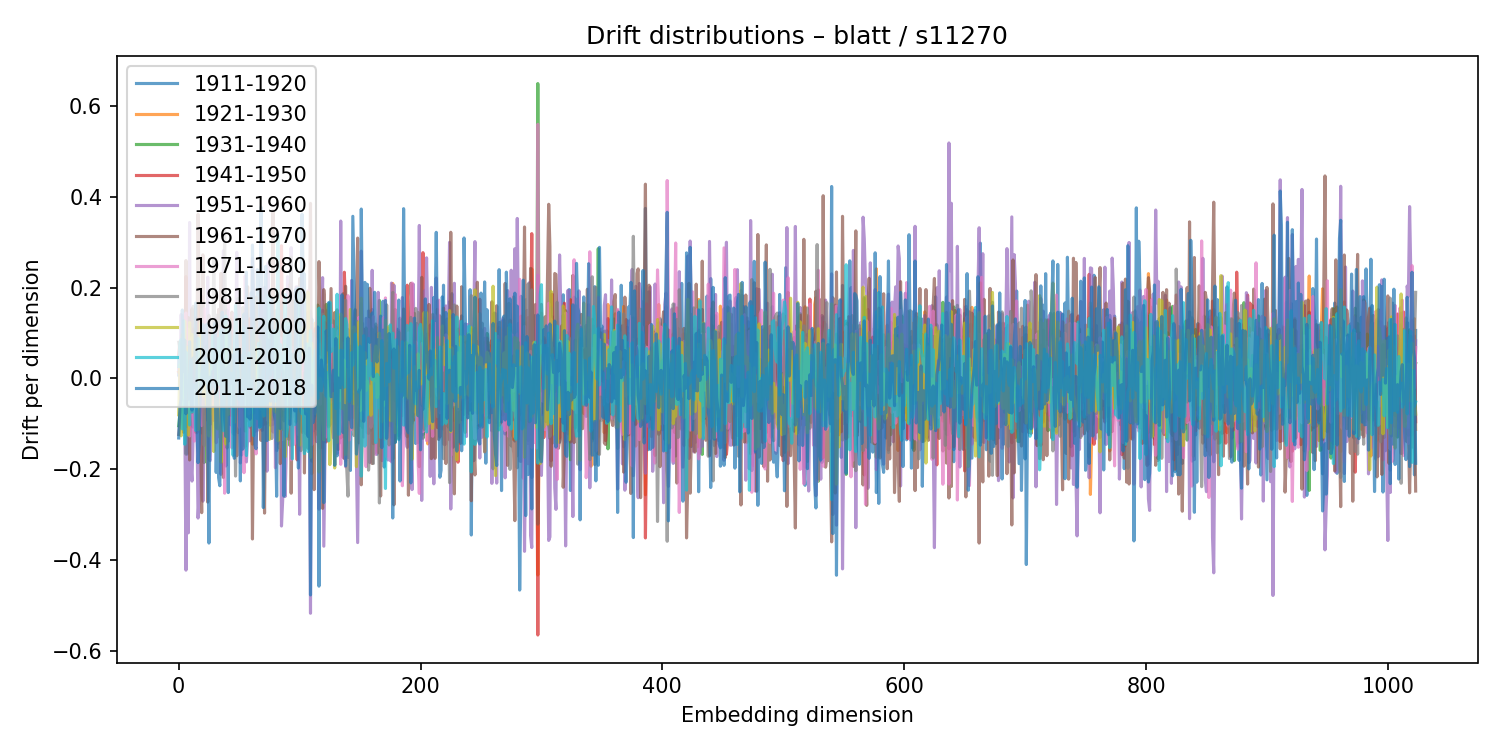

Source data for this figure (header and first rows):
1911-1920, 1921-1930, 1931-1940, 1941-1950, 1951-1960, 1961-1970, 1971-1980, 1981-1990, 1991-2000, 2001-2010, 2011-2018
0.007606, 0.01392, -0.1041, 0.05296, 0.03943, -0.1233, 0.02192, 0.07973, -0.07999, 0.02627, -0.1311
0.04898, 0.0152, -0.07894, 0.08081, -0.01822, -0.0974, 0.05275, 0.06411, 0.0296, 0.07875, -0.06182
0.03587, 0.04131, -0.06443, -0.03246, 0.1406, -0.03036, -0.05576, 0.07298, -0.1264, 0.08561, -0.04519
-0.03332, 0.06427, 0.006636, -0.04598, 0.02276, -0.02064, -0.0005711, -0.04658, 0.09653, -0.111, 0.1506
-0.03023, -0.03212, -0.01755, 0.01906, 0.1268, -0.1186, 0.01721, -0.03269, -0.04123, 0.1273, 0.01523
-0.01996, -0.1091, 0.05588, 0.01831, -0.07486, -0.03087, 0.1382, -0.1101, 0.1262, -0.1447, 0.08433
0.09139, 0.018, -0.1667, 0.2244, -0.422, 0.2595, 0.144, -0.05989, -0.07595, 0.05798, -0.0777
-0.1665, 0.04689, 0.07351, -0.06466, 0.02334, -0.1062, 0.02806, -0.007666, 0.06814, 0.01037, -0.03488
0.01954, -0.09701, 0.07381, 0.03479, -0.3399, 0.1342, 0.1086, 0.07007, -0.1246, 0.004994, -0.045
0.1195, -0.1073, 0.04826, -0.05047, 0.3434, -0.1794, -0.1268, 0.04685, 0.1229, -0.1025, 0.0809
-0.06337, -0.06296, 0.0714, -0.04319, -0.1884, 0.1016, -0.02514, -0.01656, -0.02121, 0.03968, -0.0433
0.05976, -0.01098, -0.03645, 0.02448, -0.226, 0.1534, 0.09039, -0.07456, 0.09715, -0.0733, -0.0697
-0.1073, 0.01716, 0.04425, 0.109, -0.1172, -0.02392, -0.07773, 0.1588, 0.02239, -0.01381, 0.04508
0.08922, 0.01419, 0.07492, -0.04008, 0.09651, -0.0264, -0.1379, 0.05539, 0.04721, -0.01632, -0.01976
0.01052, -0.06692, 0.005134, 0.00938, 0.06731, -0.1183, 0.009938, -0.02156, 0.07647, -0.1145, 0.1658
-0.1198, 0.07171, -0.05985, 0.1348, -0.0764, 0.03543, 0.03868, 0.008894, -0.05659, -0.005145, -0.1058
-0.08798, 0.168, -0.003312, -0.04187, -0.3074, 0.3616, 0.003076, 0.002113, -0.1128, 0.08889, -0.1854
-0.03009, 0.06707, -0.02429, 0.1079, -0.253, 0.1478, -0.02629, 0.05762, 0.002937, -0.009899, -0.1428
0.01441, -0.01403, -0.02583, 0.1359, -0.04875, -0.1048, 0.01713, -0.005926, 0.1236, -0.02622, -0.01409
-0.1201, 0.009389, -0.08731, 0.1809, 0.1107, -0.2954, -0.1039, 0.1608, 0.01719, -1.353726667518984e-05, -0.02376
0.1264, -0.08092, 0.01246, -0.001914, -0.2702, 0.2721, 0.01471, -0.02204, -0.03906, 0.02838, 0.1187
0.03212, 0.04617, -0.1852, 0.04685, -0.03162, 0.04677, 0.1542, -0.1475, 0.01297, -0.001711, 0.0185
-0.05581, -0.002354, -0.007347, -0.05529, -0.01574, 0.01059, 0.03788, -0.03147, -0.01695, 0.007393, -0.007803
-0.01966, 0.03668, 0.00495, -0.0415, -0.02177, 0.06064, -0.02383, 0.07106, -0.05754, 0.0443, 0.1186
-0.05395, -0.09219, 0.05916, -0.02711, 0.2231, -0.2722, 0.04419, -0.02983, 0.05475, -0.02233, -0.1055
0.01527, 0.1067, -0.1128, 0.03914, -0.1774, 0.08722, 0.136, 0.139, -0.1267, -0.02507, -0.3624
-0.1014, 0.01984, 0.1053, 0.0095, -0.1808, 0.03582, 0.07068, -0.05357, 0.02945, -0.01059, 0.003159
0.005033, 0.02432, -0.04346, 6.501897874988671e-06, -0.09521, 0.08545, 0.07352, -0.04055, -0.07736, 0.02216, -0.02378
-0.02269, -0.003895, -0.01499, -0.01017, -0.01261, 0.003194, -0.005069, -0.008545, -0.06156, 0.09404, 0.01528
-0.0009503, -0.03603, 0.09679, -0.05027, 0.01245, -0.05071, -0.09183, 0.2663, -0.1608, 0.03198, -0.01753
-0.05589, -0.004913, 0.033, -0.06151, 0.1238, -0.03322, -0.07803, 0.05062, -0.04992, 0.05242, 0.1221
-0.108, 0.0802, 0.01242, -0.04042, 0.1326, -0.0918, -0.1416, 0.1394, 0.05526, -0.0355, -0.2069
0.009556, 0.007581, -0.04293, 0.01174, 0.02102, 0.009769, 0.1179, -0.04569, -0.1111, 0.05995, -0.02442
0.06168, -0.06056, -0.04834, 0.03611, -0.08113, 0.1519, -0.1283, 0.1393, -0.04736, 0.08809, -0.2185
-0.08725, -0.02026, 0.09492, 0.03001, -0.0583, -0.03844, -0.02718, 0.13, -0.08075, -0.01441, -0.2362
0.1642, -0.04029, -0.04788, -0.03127, -0.2111, 0.2313, 0.01034, 0.0158, -0.1847, 0.1061, -0.1099
0.1346, -0.1092, 0.05499, -0.06992, 0.06661, -0.0006674, -0.005673, -0.03896, 0.05356, -0.08262, 0.1457
-0.06236, 0.09708, -0.03689, -0.01345, 0.2813, -0.2179, -0.01187, 0.05152, 0.06346, -0.1149, 0.04134
-0.04929, 0.02304, -0.1387, 0.08363, -0.1091, 0.07349, -0.2526, 0.325, -0.06963, 0.03381, -0.09291
0.03412, 0.049, -0.01202, -0.05525, -0.1928, 0.1211, -0.02508, 0.04792, -0.1443, 0.1373, -0.1274
0.1507, -0.01589, 0.01419, -0.05652, -0.1002, 0.07092, 0.07365, -0.1531, 0.1165, -0.01635, 0.02351
-0.01539, -0.03384, 0.09166, -0.01178, -0.1384, 0.06334, 0.1731, -0.0296, -0.0793, 0.1088, -0.2512
0.06432, -0.02371, -0.03701, 0.1311, -0.05406, -0.04846, 0.02481, 0.02565, 0.07371, -0.06315, 0.1285
-0.102, 0.1301, -0.001329, -0.001685, 0.1231, -0.08097, 0.01006, -0.04544, 0.06037, 0.0105, -0.01118
0.0596, -0.0464, 0.003203, -0.02349, -0.08069, 0.146, -0.1528, 0.09448, 0.01707, 0.01144, 0.005377
-0.1209, 0.06284, 0.07887, 0.01169, -0.052, -0.06319, 0.002729, 0.03689, 0.008339, -0.1693, 0.05228
0.0517, -0.02759, -0.1164, 0.05132, -0.1238, 0.09091, 0.142, -0.003616, -0.09683, 0.05268, -0.1757
0.04962, 0.01509, -0.0555, -0.07315, 0.03502, 0.1358, 0.1094, -0.2148, -0.02413, 0.161, -0.07225
0.1411, -0.0687, -0.07911, 0.002638, 0.2777, -0.1703, 0.1032, -0.07697, -0.0219, 0.07916, 0.1016
0.04512, -0.071, 0.1762, -0.04, -0.1193, 0.02254, -0.08187, 0.02884, 0.035, 0.009734, 0.03953
0.1007, -0.03637, -0.01777, -0.02999, 0.172, -0.06262, -0.1074, 0.09728, 0.03478, -0.04629, -0.0268
0.09341, -0.04015, 0.004114, -0.001472, -0.186, 0.09646, -0.01581, 0.1223, 0.005721, -0.01688, -0.2255
-0.1685, 0.06935, 0.0249, 0.0004089, -0.1325, 0.006121, 0.08838, 0.005775, 0.004168, -0.06263, 0.05094
0.01994, -0.01984, 0.1008, -0.06789, -0.06407, 0.0004162, -0.1186, 0.1561, -0.03885, -0.01279, -0.1555
0.09185, -0.0847, 0.04515, -0.05878, 0.1242, 0.0826, -0.2074, 0.01563, 0.02861, 0.1135, 0.1417
-0.03174, 0.09372, -0.1495, 0.03411, -0.1186, 0.08131, 0.2256, -0.1157, 0.04514, -0.02172, -0.02321
0.1422, -0.09355, 0.001933, 0.008674, -0.1838, 0.1348, 0.07402, -0.007737, 0.04616, -0.1696, 0.2339
0.0944, 0.04133, -0.07142, -0.04129, -0.132, 0.202, -0.03501, 0.1031, -0.0546, -0.03057, -0.08442
-0.05148, -0.07926, 0.04561, 0.06539, -0.05254, -0.02563, -0.07703, 0.06734, -0.05855, 0.05639, 0.03232
-0.1073, -0.04781, -0.02024, 0.1314, -0.1376, -0.01035, 0.03984, 0.1014, 0.01141, -0.1039, -0.0896
... 964 more rows
